The GitHub repository trungquoc113/Interior-design-using-AI contains a labelled image folder "abo" with 6 categories: bed, chair, lamp, sofa, storage, table. Examples follow, each with its label.

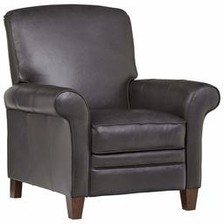
Label: chair

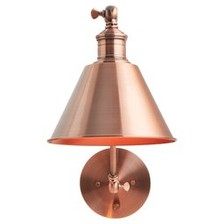
Label: lamp

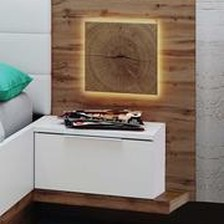
Label: table

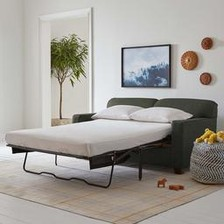
Label: sofa

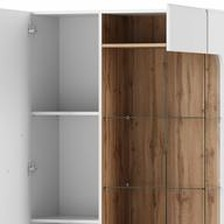
Label: storage

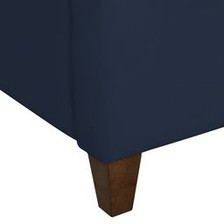
Label: bed
